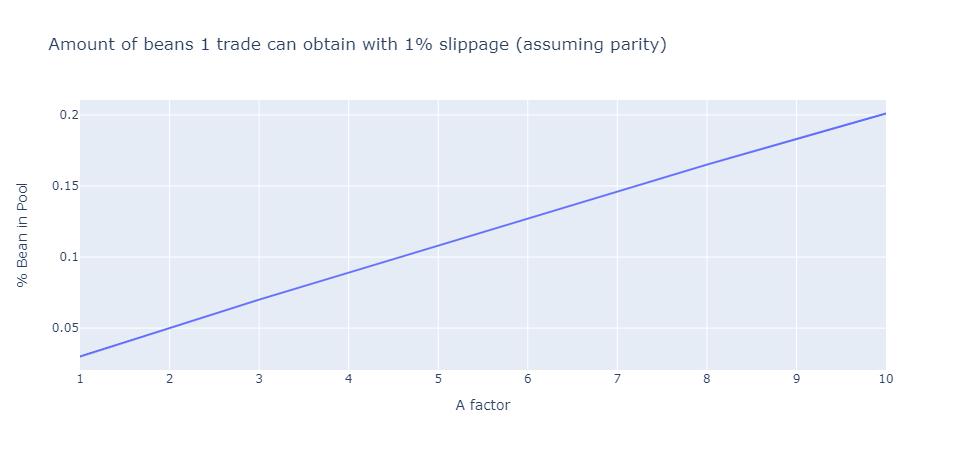

The file beside this chart, header and first rows:
, A factor, % Bean in Pool, Virtual Price
0, 1.0, 0.03, 1.02
1, 2.0, 0.05, 1.02
2, 3.0, 0.07, 1.02
3, 4.0, 0.089, 1.02
4, 5.0, 0.108, 1.02
5, 6.0, 0.127, 1.02
6, 7.0, 0.146, 1.02
7, 8.0, 0.165, 1.021
8, 9.0, 0.183, 1.021
9, 10.0, 0.201, 1.021
